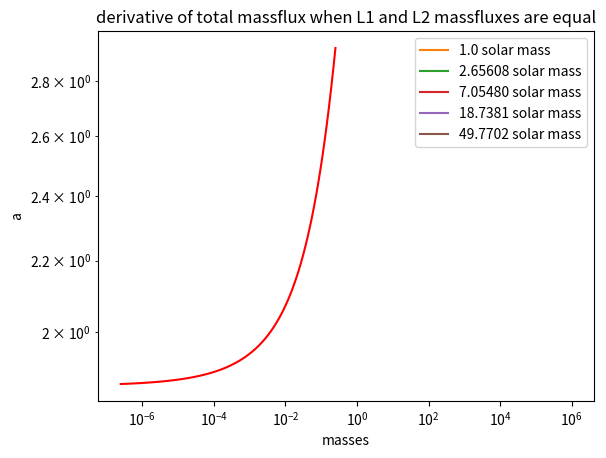

Source code (Python):
import numpy as np
import matplotlib.pyplot as plt
from scipy.optimize import fsolve
from scipy.optimize import minimize_scalar
import scipy
from scipy.optimize import curve_fit
import scipy.optimize

# Constants
G = 6.67430 * 10**(-11)  # Gravitational constant in m^3 kg^-1 s^-2
K = 1.6 * 10**8  # Kappa in m^2 kg s^-1


def potantial(r, omega, M1, M2, R):
    d = (M2 * R) / (M1 + M2)
    return - G * M1 / r - G * M2 / np.abs(R - r) - 0.5 * omega**2 * (r - d)**2

def get_L1(q):
    mu = q / (1 + q)
    func1 = lambda x: x**5 + (mu - 3)*x**4 + (3 - 2*mu)*x**3 - mu*x**2 + 2*mu*x - mu
    guess1 = (mu/3)**(1/3)
    L1 = fsolve(func1, guess1)[0]
    return 1 - L1

def get_L2(q):
    mu = q / (1 + q)
    func2 = lambda x: x**5 - (mu - 3)*x**4 + (3 - 2*mu)*x**3 - mu*x**2 - 2*mu*x - mu
    guess2 = (mu/3)**(1/3)
    L2 = fsolve(func2, guess2)[0]
    return 1 + L2


def getB1(q):
    L1 = get_L1(q)

    return 1 / ((L1**3) * (1 + q)) + q / (((1 - L1)**3) * (1 + q)) - 1 

def getB2(q):
    L2 = get_L2(q)

    C2 = 1 / ((L2**3) * (1 + q)) + q / (((L2 - 1)**3) * (1 + q))

    return 1 / ((L2**3) * (1 + q)) + q / (((L2 - 1)**3) * (1 + q)) - 1 

def getC1(q):
    L1 = get_L1(q)

    return 1 / L1**3 + q / (1 - L1)**3

def getC2(q):
    L2 = get_L2(q)

    return 1 / L2**3 + q / (L2 - 1)**3

def getA1(q):
    L1 = get_L1(q)

    return - 2 / ((L1**3) * (1 + q)) - 2*q / (((1 - L1)**3) * (1 + q)) - 1 

def getA2(q):
    L2 = get_L2(q)

    return - 2 / ((L2**3) * (1 +q )) - 2*q / (((L2 - 1)**3) * (1 + q)) - 1 


def L1_Massflux(q):
    L1 = get_L1(q)
    C1 = 1 / L1**3 + q / (1 - L1)**3
    B1 = C1 - 1 - q
    return Gamma_coefficent3D(gamma,1) * 4 * (1 + q)/ np.sqrt(B1 * C1)

def L2_Massflux(q):
    L2 = get_L2(q)
    C2 = 1 / L2**3 + q / (L2 - 1)**3
    B2 = C2 - 1 - q
    return Gamma_coefficent3D(gamma,1) * 4 * (1 + q)/ np.sqrt(B2 * C2)


def L1_Massflux_MOD(q):
    coeff = 1
    L1 = get_L1(q)
    C1 = 1 / ((L1**3) * (1 + q)) + q / (((1 - L1)**3) * (1 + q))
    B1 = C1 - 1 
    A1 = - 2*C1 - 1
    avg = (B1 + C1)/2
    factor = 1/np.sqrt(1 + coeff*abs(A1/avg))
    return factor

def L2_Massflux_MOD(q):
    coeff = 1
    L2 = get_L2(q)
    C2 = 1 / ((L2**3) * (1 + q)) + q / (((L2 - 1)**3) * (1 + q))
    B2 = C2 - 1
    avg = (B2 + C2)/2
    A2 = - 2* C2 - 1
    factor = 1/np.sqrt(1 + coeff*abs(A2/avg))
    return factor



def get_g(q):
    L1 = get_L1(q)
    L2 = get_L2(q)
    
    pot1 = - 1/L1 - q/(1 - L1) - q**2 / (2 * (1 + q))
    pot2 = - 1/L2 - q/(L2 - 1) - q**2 / (2 * (1 + q))

    return pot1 - pot2

def get_f(q):
    B1 = getB1(q)
    B2 = getB2(q)
    C1 = getC1(q)
    C2 = getC2(q)

    return np.sqrt((B1 * C1) / (B2 * C2))

def get_f_mod(q):
    B1 = getB1(q)
    B2 = getB2(q)
    C1 = getC1(q)
    C2 = getC2(q)

    ratio = L2_Massflux_MOD(q)/L1_Massflux_MOD(q)

    return np.sqrt((B1 * C1) / (B2 * C2)) * ratio


def D_crit(q, alpha):
    f = get_f(q) ** (1/alpha)
    return - get_g(q) * f / (f - 1)

def D_crit_numer(q, alpha):
    f = get_f_mod(q) ** (1/alpha)
    return - get_g(q) * f / (f - 1)






def get_alphas(gamma):
    return (3 * gamma - 1) / (2 * (gamma - 1)) 




def Gamma_coefficent3D(gamma,k):
    return 4* np.pi * ((gamma - 1) / (3 * gamma - 1)) * (gamma - 1)**((gamma + 1) / (2 * (gamma - 1))) * (gamma * k)**(-1 / (gamma - 1)) * (2 / (gamma + 1))**((gamma + 1) / (2 * (gamma - 1)))

def Gamma_coefficent2D(gamma,k):
    return (gamma * k)**(-1 / (gamma - 1)) * (2 * (gamma - 1) / (gamma + 1))**((gamma + 1) / (2 * (gamma - 1))) * (np.math.gamma((gamma + 1) / (2 * (gamma - 1)) + 1) / np.math.gamma((gamma + 1) / (2 * (gamma - 1)) + 1.5))


def MS_radius(mass):
    solar_mass = 1.989e30
    solar_radius = 6.9634e8
    return (mass / solar_mass)**(0.8) * solar_radius

def MS_phi_0(M2,a):
    R2 = MS_radius(M2)
    M_SMBH = 4* 10**6 * 1.989e30
    omega = np.sqrt(G * (M_SMBH + M2) / a**3)
    return - G * M_SMBH / np.sqrt(a**2 + R2**2) - G * M2 / R2 - 0.5 * omega**2 * ((a * M_SMBH/(M_SMBH + M2))**2 + R2**2)

def L1_massflux(M2,a):
    gamma = 5/3
    M1 = 4 * 10**6 * 1.989e30
    q = M2 / M1
    phi = MS_phi_0(M2,a)
    L1 = get_L1(q) * a
    omega = np.sqrt(G * (M1 + M2) / a**3)
    phi_L1 = - G*M1/L1 - G*M2/(a - L1) - 0.5 * omega**2 * (L1 - a*M2/(M2 + M1))**2
    phi_0 = phi - phi_L1
    C1 = - G * (M1/(L1 ** 3) + M2 / ((a - L1)**3))
    B1 = C1 - omega**2
    A1 = - 2 * C1 - omega**2
    return Gamma_coefficent3D(gamma,K) * phi_0**((3*gamma - 1)/(2*(gamma - 1))) * (1+abs(A1/B1))**(-0.5) * (abs(B1 * C1))**(-0.5)

def L2_massflux(M2,a):
    gamma = 5/3
    M1 = 4 * 10**6 * 1.989e30
    q = M2 / M1
    phi = MS_phi_0(M2,a)
    L2 = get_L2(q) * a
    omega = np.sqrt(G * (M1 + M2) / a**3)
    phi_L2 = - G*M1/L2 - G*M2/(L2 - a) - 0.5 * omega**2 * (L2 - a*M2/(M2 + M1))**2
    phi_0 = phi - phi_L2
    C2 = - G * (M1/(L2 ** 3) + M2 / ((L2 - a)**3))
    B2 = C2 - omega**2
    A2 = - 2 * C2 - omega**2
    return Gamma_coefficent3D(gamma,K) * phi_0**((3*gamma - 1)/(2*(gamma - 1))) * (1+abs(A2/B2))**(-0.5) * (abs(B2 * C2))**(-0.5)


def analytic_error(M2,a):
    R2 = MS_radius(M2)
    gamma = 5/3
    M1 = 4 * 10**6 * 1.989e30
    q = M2 / M1
    phi = MS_phi_0(M2,a)
    L1 = get_L1(q) * a
    omega = np.sqrt(G * (M1 + M2) / a**3)
    phi_L1 = - G*M1/L1 - G*M2/(a - L1) - 0.5 * omega**2 * (L1 - a*M2/(M2 + M1))**2
    phi_0 = phi - phi_L1
    if phi_0 <= 0:
        phi_0 = 0
    C1 = - G * (M1/(L1 ** 3) + M2 / ((a - L1)**3))
    B1 = C1 - omega**2
    L1_radius = np.sqrt(2 * phi_0 / abs(B1))
    error = L1_radius/R2
    return error


def a_start_L1(M2):
    func = lambda x: L1_massflux(M2,x)
    a = scipy.optimize.root_scalar(func, bracket=(0,10**15)).root
    return a

def a_start_L2(M2):
    func = lambda x: L2_massflux(M2,x)
    a = scipy.optimize.root_scalar(func, bracket=(0,10**15)).root
    return a

def a_start_error(M2,thershold):
    func = lambda x: analytic_error(M2,x) - thershold
    a = scipy.optimize.root_scalar(func, bracket=(0,10**15)).root
    return a

def a_Ls_equal(M2):
    func = lambda x: L2_massflux(M2,x)/L1_massflux(M2,x) - 1
    a = scipy.optimize.root_scalar(func, bracket=(0,10**15)).root
    return a 




light_speed = 3e8  # Speed of light in meters per second
gamma = 5/3
solar_mass = 1.989e30
SMBH_mass = solar_mass * 4 * 10**6
schwarzchild_radius = 2 * G * SMBH_mass / (light_speed**2)
print("schwarzchild_radius is - ", schwarzchild_radius)



masses = solar_mass * 10**np.linspace(0,6,100)
a_start_L1s = np.array([a_start_L1(m) for m in masses])
print(a_start_L1s)
a_start_L2s = np.array([a_start_L2(m) for m in masses])
a_ds = np.array([1 - a_start_L2s[i]/a_start_L1s[i] for i in range(len(masses))])
a_Ls_equals = np.array([a_Ls_equal(m) for m in masses])
a_start_errors = np.array([a_start_error(m,0.01) for m in masses])


a_c1 = a_start_L1s[0]
a_array = np.linspace(0.54*a_c1,a_c1,1000)
phis = np.array([MS_phi_0(solar_mass,a) for a in a_array])
plt.plot(a_array/a_c1,phis)
plt.grid()
plt.xlabel("a/a_c [xi]")
plt.ylabel("phi")
plt.show()




for i in range(5):
    mass1 = masses[i*7]
    a_c1 = a_start_L1s[i*7]
    a_mid1 = a_Ls_equals[i*7]

    a_array = np.linspace(a_mid1,a_c1,1000)
    L1_massfluxes = np.array([L1_massflux(mass1,a) for a in a_array])/mass1
    L2_massfluxes = np.array([L2_massflux(mass1,a) for a in a_array])/mass1


    plt.plot(a_array/a_c1,L2_massfluxes/L1_massfluxes, label = str(mass1/solar_mass)[:7] + " solar mass")

plt.legend()
plt.grid()
plt.xlabel("a/a_c [xi]")
plt.ylabel("L2_massflux/L1_massflux")
plt.show()


equal_massfluxes = np.array([2*L2_massflux(m,a_Ls_equal(m)) for m in masses])
plt.plot(masses/SMBH_mass,equal_massfluxes/masses, ".")
plt.xscale("log")
plt.yscale("log")
plt.grid()
plt.xlabel("mass ratio [q]")
plt.ylabel("total massflux/mass [1/s]")
plt.title("total massflux when L1 and L2 massfluxes are equal")
plt.show()

der = np.diff(np.log(equal_massfluxes))
plt.plot(masses[1:]/SMBH_mass,der, ".")
plt.xscale("log")
plt.grid()
plt.xlabel("mass ratio [q]")
plt.ylabel("derivative of total massflux")
plt.title("derivative of total massflux when L1 and L2 massfluxes are equal")
plt.show()



plt.plot(masses/solar_mass,a_start_L1s/schwarzchild_radius, color = "blue")
plt.plot(masses/solar_mass,a_start_L2s/schwarzchild_radius, color = "red")
plt.plot(masses/solar_mass,a_Ls_equals/schwarzchild_radius, color = "yellow")
#plt.plot(masses/solar_mass,a_start_errors/schwarzchild_radius, color = "pink")
plt.xlabel("masses")
plt.ylabel("a")
plt.xscale("log")
plt.yscale("log")
plt.show()




qs = masses / (4 * 10**6 * solar_mass)
alpha = get_alphas(5/3)
D_crits = [D_crit(q, alpha) for q in qs]
D_crits_numers = np.array([D_crit_numer(q, alpha) for q in qs])

plt.plot(qs,a_start_L1s/a_Ls_equals, color = "blue")
plt.plot(qs,D_crits_numers, color = "red")
plt.xscale("log")
plt.show()

plt.plot(qs,D_crits_numers/(a_start_L1s/a_Ls_equals), color = "blue")
plt.xscale("log")
plt.show()




